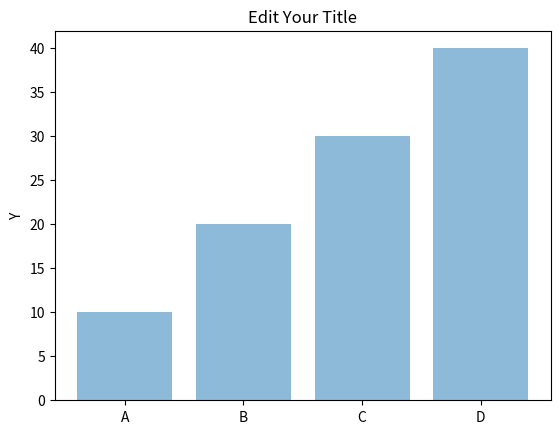

Write Python code to recreate this figure.
import numpy as np
import matplotlib.pyplot as plt

x_values = ['A', 'B', 'C', 'D']
x_pos = np.arange(len(x_values))
y_values = [10, 20, 30, 40]
plt.bar(x_pos, y_values, align='center', alpha=0.5)
plt.xticks(x_pos, x_values)
plt.ylabel('Y')
plt.title('Edit Your Title')
plt.show()
